Run: headless pygame with SDL's dummy video driver; simulated clock (each Clock.tick advances the game by its frame time, no real sleeping); random seed 0; keys injected as events and as key.get_pressed() state; no mouse input.
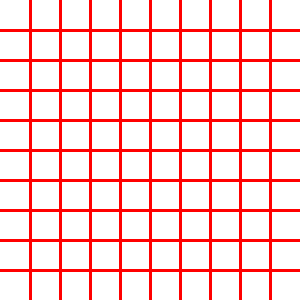
Frame 1 of 4 · flips 1–60 · no input
Frame 2 of 4 · flips 61–180 · tapped SPACE, RETURN · held RIGHT (→), D · screen unchanged from frame 1, image omitted
Frame 3 of 4 · flips 181–300 · held DOWN (↓), S · screen unchanged from frame 2, image omitted
Frame 4 of 4 · flips 301–420 · held LEFT (←), A, UP (↑), W · screen unchanged from frame 3, image omitted

The pygame program that drew these frames:

import pygame as pg
pg.init()
(s,v) = (300,300)
prozor = pg.display.set_mode((s,v))
pg.display.set_caption("Mreža")
prozor.fill(pg.Color("white"))
#BROJ PODELA PO HORIZONTALI I VERTIKALI
brPodela = 10
#RAZMACI IZMEĐU LINIJA
x = s//brPodela
y = v//brPodela
for i in range(1,brPodela):
    #VERTIKALNE LINIJE
    pg.draw.line(prozor, pg.Color("red"), (i*x, 0), (i*x, v), 3)
    #HORIZONTALNE LINIJE
    pg.draw.line(prozor, pg.Color("red"), (0, i*y), (s, i*y), 3)
pg.display.update()
while pg.event.wait().type != pg.QUIT:
    pass
pg.quit()
